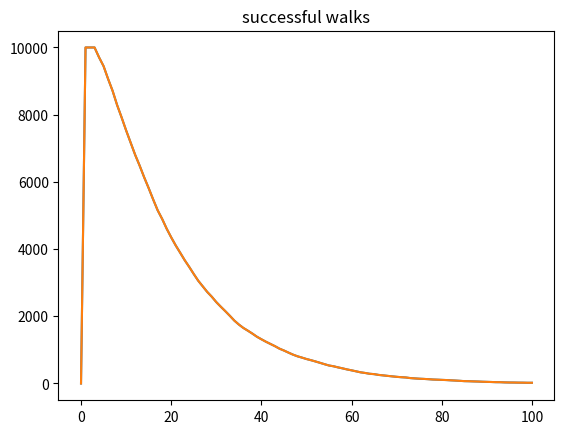

Here is the Python script that generated this plot:
[redacted]

## Import Dependencies
import pylab
import os
import math
from pylab import *
from mpl_toolkits.mplot3d import Axes3D
import mpl_toolkits.mplot3d.axes3d as p3
import numpy as np
import matplotlib.pyplot as plt
import random
from random import seed
from random import randint
from decimal import Decimal
from collections import Counter
import matplotlib.pyplot as plt
from matplotlib.patches import Ellipse
from matplotlib.text import OffsetFrom



# Number of runs
n = 10000

# Number of steps
N = 100

# Recorded positions
rList = []

# Number of runs
rNumber = []


Steps = []
for ii in range(n):
  # Stored previous locations
  visited = []
  steps_taken = 0
  prev = None
  moved = False

  # Starting position
  posx = 0
  posy = 0
  posz = 0

  visited.append([posx, posy, posz])
  x = []
  y = []
  z = []
  x.append(posx)
  y.append(posy)
  z.append(posz)


  # Take N steps in stochastic directions
  for jj in range(N):

    moved = False

    while moved == False:
      value = random.randint(0,5)
      if value == 0 and prev != 1:
        prev = 0
        posx += 1
        steps_taken += 1
        moved = True

      elif value == 1 and prev != 0:
        prev = 1
        posx -= 1
        steps_taken += 1
        moved = True

      elif value == 2 and prev != 3:
        prev = 2
        posy += 1
        steps_taken += 1
        moved = True

      elif value == 3 and prev != 2:
        prev = 3
        posy -= 1
        steps_taken += 1
        moved = True

      elif value == 4 and prev != 5:
        prev = 4
        posz += 1
        steps_taken += 1
        moved = True

      elif value == 5 and prev != 4:
        prev = 5
        posz -= 1
        steps_taken += 1
        moved = True


    if moved:
      if [posx, posy, posz] in visited:
        break
      else:
        visited.append([posx,posy, posz])
        x.append(posx)
        y.append(posy)
        z.append(posz)

    Steps.append(steps_taken)

    #For debugging this step
    #if jj == 49:
    #  print(str(ii))


  # Squared euclidian distances
  Rval = np.sum(np.array([posx, posy, posz]) ** 2) # add posz and posw

  # Add Rval to rList as integer
  rList.append(Rval)

  # Add number of steps in this run to appropriate list
  rNumber.append(steps_taken)

"""# Visualization & Calculations"""

# Compute values
mean_n = np.mean(rNumber) # this is mean steps taken
mean_v = np.mean(rList) # this is mean Rval
p = np.log(mean_v)/np.log(mean_n) # this is p value

# Print values
print('Mean steps taken: ' + str(mean_n))
print('Mean rVal computed: ' + str(mean_v))
print('p-value: ' + str(p))

# Compute entropy
c = Counter(Steps)
print("This is c(N) " + str(c[N]))
w = c[N]/float(n)
print("This is W " + str(w))
d = 3 # change to dimensions

omg = w*((2*d)-1)**(N-2) #omg is the big Omega
s = np.log(omg)/float(N-2)
print('s = ' + str(s))

# Visualize steps
fig=plt.figure()
ax = p3.Axes3D(fig)
ax.plot(x,y,z)
plt.title('3D random walk')
plt.show()

c = Counter(Steps) # count how many times different steps have been taken

# Compute and visualize distribution
xa = []
ya = []
for i in range(N+1):
  xa.append(i)
  ya.append(c[i])

fig=figure()
plt.plot(xa, ya)
plt.title('successful walks')
plt.plot(xa,ya)
plt.show()
